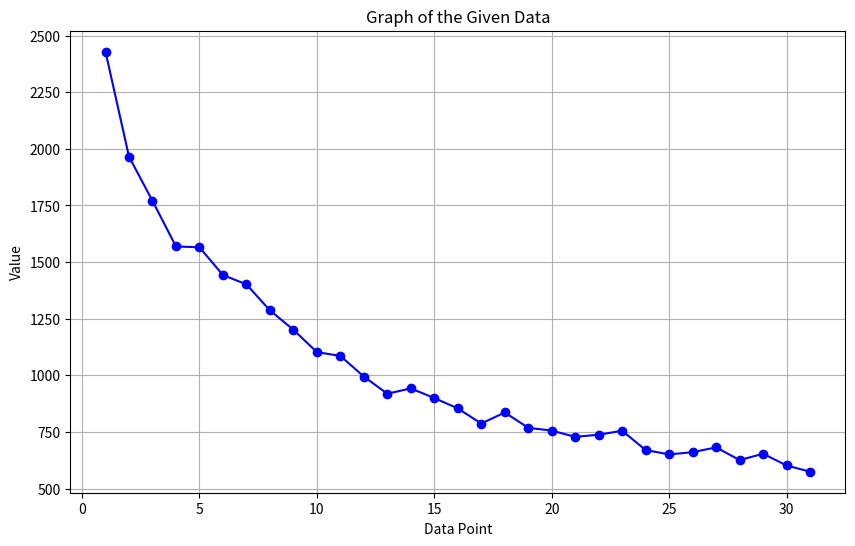

This chart was generated by the following Python code:
import matplotlib.pyplot as plt

# Given data
data = {
0: {'ner': 2429.1573979783593},
1: {'ner': 1965.8374536611766},
2: {'ner': 1770.322502773225},
3: {'ner': 1569.1027791537736},
4: {'ner': 1565.4091190086808},
5: {'ner': 1442.7934847579565},
6: {'ner': 1401.6629882181442},
7: {'ner': 1286.7077636137142},
8: {'ner': 1201.2273809813908},
9: {'ner': 1102.1987103927945},
10: {'ner': 1085.731457572177},
11: {'ner': 994.2881069747931},
12: {'ner': 918.6391771099777},
13: {'ner': 942.0105818814224},
14: {'ner': 899.4236099699582},
15: {'ner': 853.887887301503},
16: {'ner': 786.9436458426509},
17: {'ner': 835.8288177228753},
18: {'ner': 768.1811740898806},
19: {'ner': 755.6645608296104},
20: {'ner': 728.0920323061869},
21: {'ner': 737.6749996988865},
22: {'ner': 755.0625593481475},
23: {'ner': 669.8165812650162},
24: {'ner': 650.6548054178257},
25: {'ner': 660.3949142024653},
26: {'ner': 681.5359346511565},
27: {'ner': 625.547471061394},
28: {'ner': 653.4030845453551},
29: {'ner': 601.9047251727285},
30: {'ner': 574.1354178851215},
}

# Extract the Y-axis values
y_values = [data[key]['ner'] for key in sorted(data.keys())]

# Create the plot
plt.figure(figsize=(10, 6))
plt.plot(range(1, len(data) + 1), y_values, marker='o', linestyle='-', color='b')

# Add labels and title
plt.xlabel('Data Point')
plt.ylabel('Value')
plt.title('Graph of the Given Data')

# Display the plot
plt.grid(True)
plt.show()
